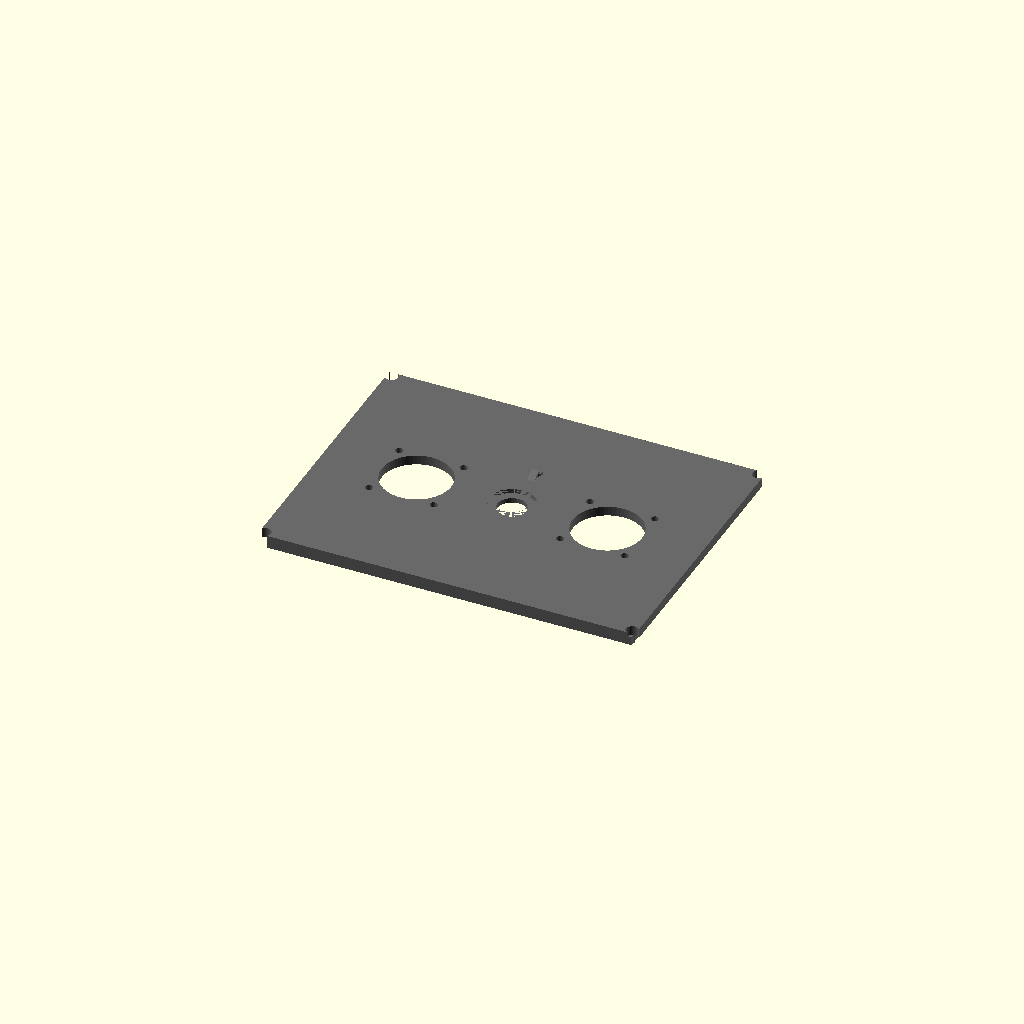
Cell 1: rendered with the file's own defaults.
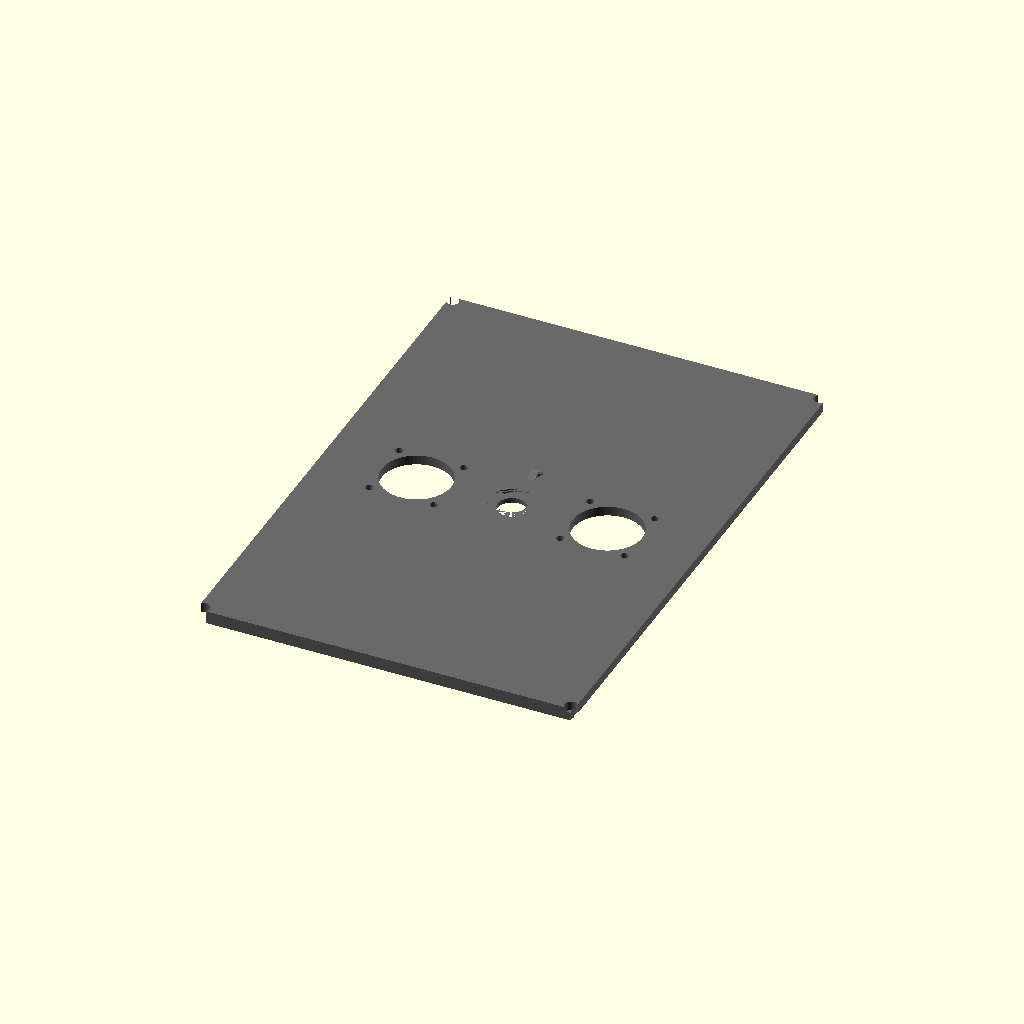
Cell 2: box_w = 220 (everything else at default).
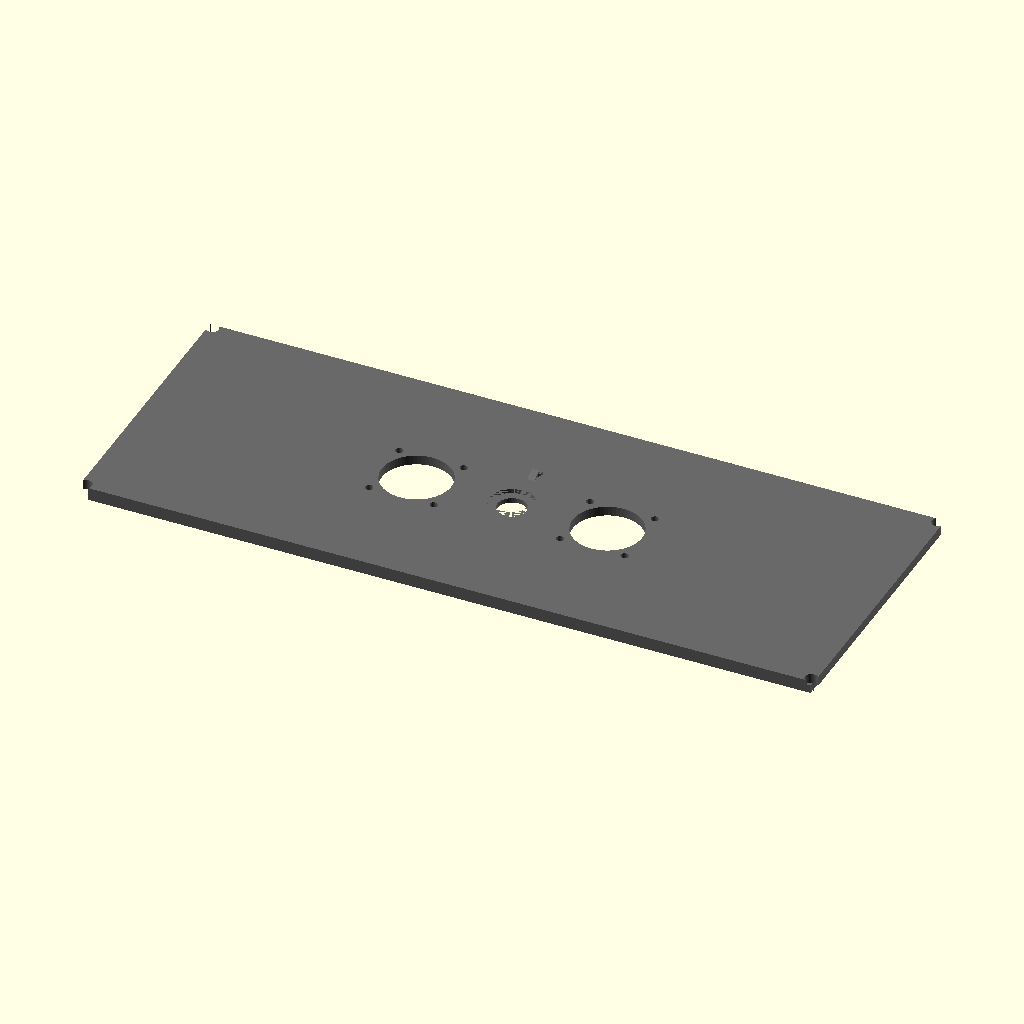
Cell 3: the same model with box_l = 300.
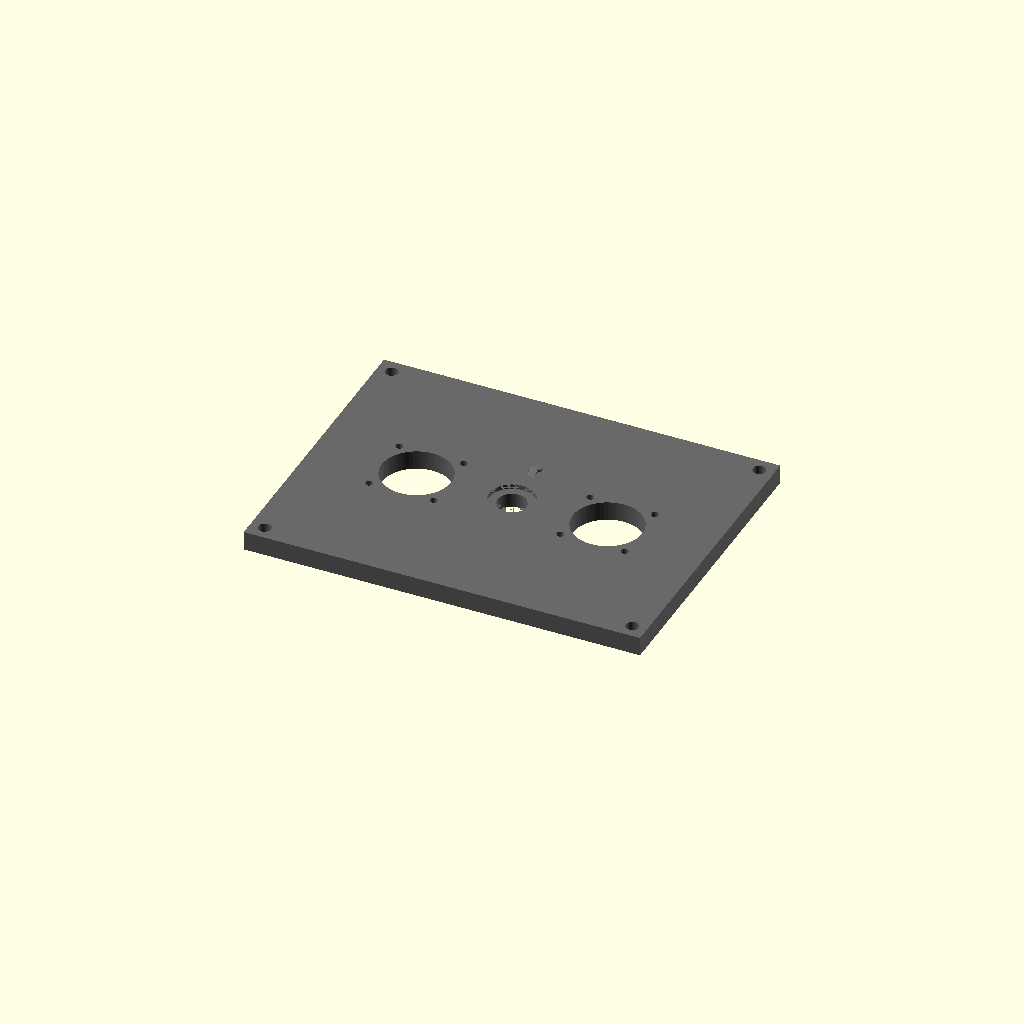
Cell 4: the same model with wall_t = 8.
One fixed orthographic camera (rotation 55°, 0°, 25°; colour scheme Cornfield) for every cell.
Source of the model, src/weatherproof_lid_v3.scad:
// UNIVAC IX Smart Farm Mechanical Layer: Weatherproof 12-Pin Lid & Breather Vent
// Incorporates two 12-pin circular twist-lock panels and a hydrophobic vent recess

$fn = 60;
box_w = 110;
box_l = 150;
wall_t = 4;
gasket_w = 2.6;
gasket_h = 3.5;

module bolt_down_lid_12pin() {
    union() {
        // Main structural top plate
        difference() {
            cube([box_l + (wall_t * 2), box_w + (wall_t * 2), wall_t], center=true);
            
            // 4x Enclosure perimeter bolt channels (M5 clear)
            for(x = [-(box_l/2) - 2, (box_l/2) + 2]) {
                for(y = [-(box_w/2) - 2, (box_w/2) + 2]) {
                    translate([x, y, 0]) cylinder(h=wall_t + 2, r=2.7, center=true);
                }
            }
            
            // --- 12-PIN TWIST-LOCK CONNECTOR PORT A (Left) ---
            translate([-40, 0, 0]) {
                cylinder(h=wall_t + 2, r=14.5, center=true); // Center barrel cutout for 12-pin insert
                // 4x Flange screw holes (M3 standard layout)
                for (i = [-13.5, 13.5]) {
                    for (j = [-13.5, 13.5]) {
                        translate([i, j, 0]) cylinder(h=wall_t + 2, r=1.6, center=true);
                    }
                }
            }
            
            // --- 12-PIN TWIST-LOCK CONNECTOR PORT B (Right) ---
            translate([40, 0, 0]) {
                cylinder(h=wall_t + 2, r=14.5, center=true); // Center barrel cutout
                for (i = [-13.5, 13.5]) {
                    for (j = [-13.5, 13.5]) {
                        translate([i, j, 0]) cylinder(h=wall_t + 2, r=1.6, center=true);
                    }
                }
            }
            
            // --- HYDROPHOBIC PRESSURE EQUALIZATION VENT PORT (Center) ---
            translate([0, 0, 0]) {
                cylinder(h=wall_t + 2, r=6.1, center=true); // M12 x 1.5 threaded thread clearance hole
                // Recessed sealing seat for the vent integrated gasket
                translate([0, 0, (wall_t/2) - 1]) cylinder(h=2, r=9.5, center=true);
            }
        }
        
        // Inverted Compression Ridge (Drives directly down into base groove track)
        translate([0, 0, -(wall_t/2) - (gasket_h/2)]) {
            difference() {
                cube([box_l + gasket_w, box_w + gasket_w, gasket_h], center=true);
                cube([box_l - gasket_w, box_w - gasket_w, gasket_h + 1], center=true);
            }
        }
// Injected directly inside the difference() block of your lid module:

// --- HIGH-PRESSURE PNEUMATIC BACK-FLUSH PORT ---
translate([0, 22, 0]) { // Positioned directly offset from the center vent
    cylinder(h=wall_t + 2, r=2.5, center=true); // Core tap hole for M5 pneumatic fitting
    
    // Angled nozzle jet channel relief pointing down toward the vent face
    rotate([25, 0, 0]) 
        translate([0, -5, 0]) 
            cube([3, 12, wall_t + 4], center=true);
}
    }
}

color("DimGray") bolt_down_lid_12pin();
Parameter table extracted from the source (name, type, default, range or options):
box_w: number, default 110
box_l: number, default 150
wall_t: number, default 4
gasket_w: number, default 2.6
gasket_h: number, default 3.5
